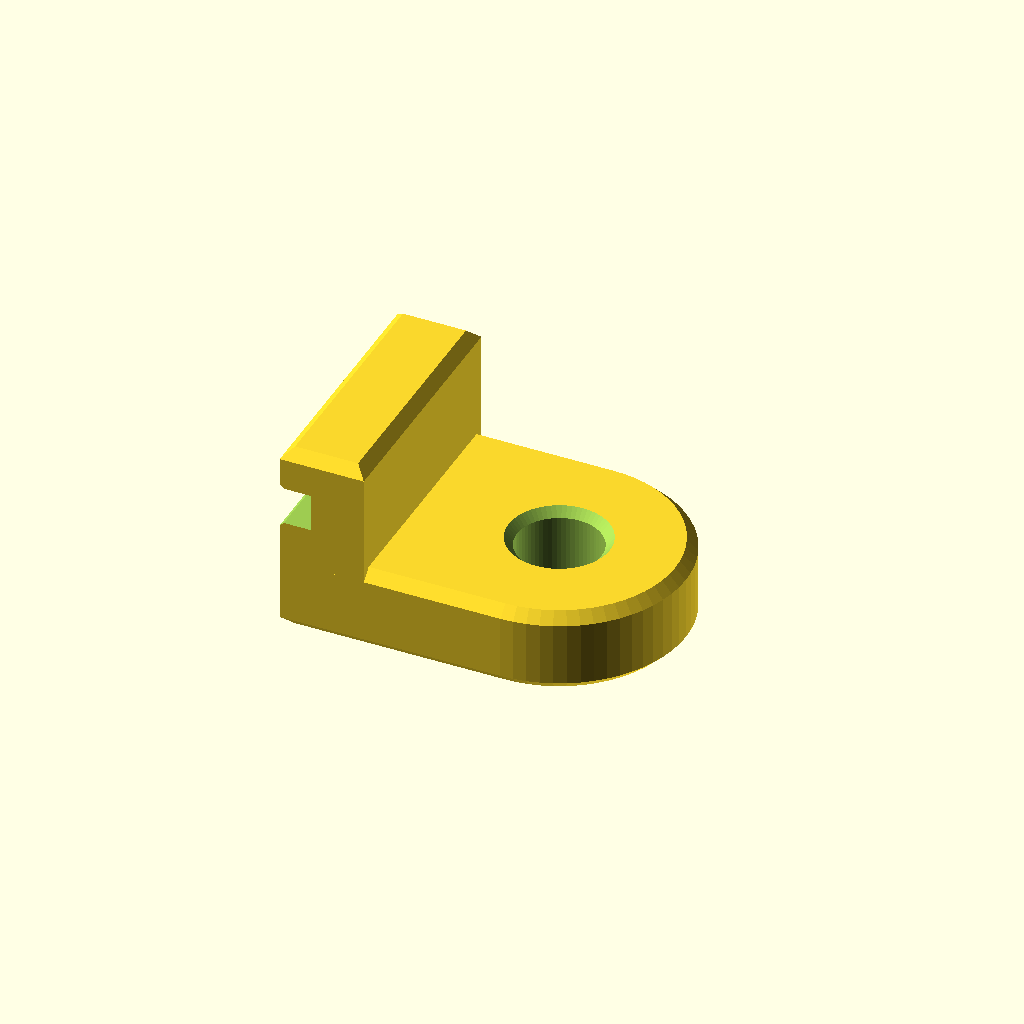
Cell 1: rendered with the file's own defaults.
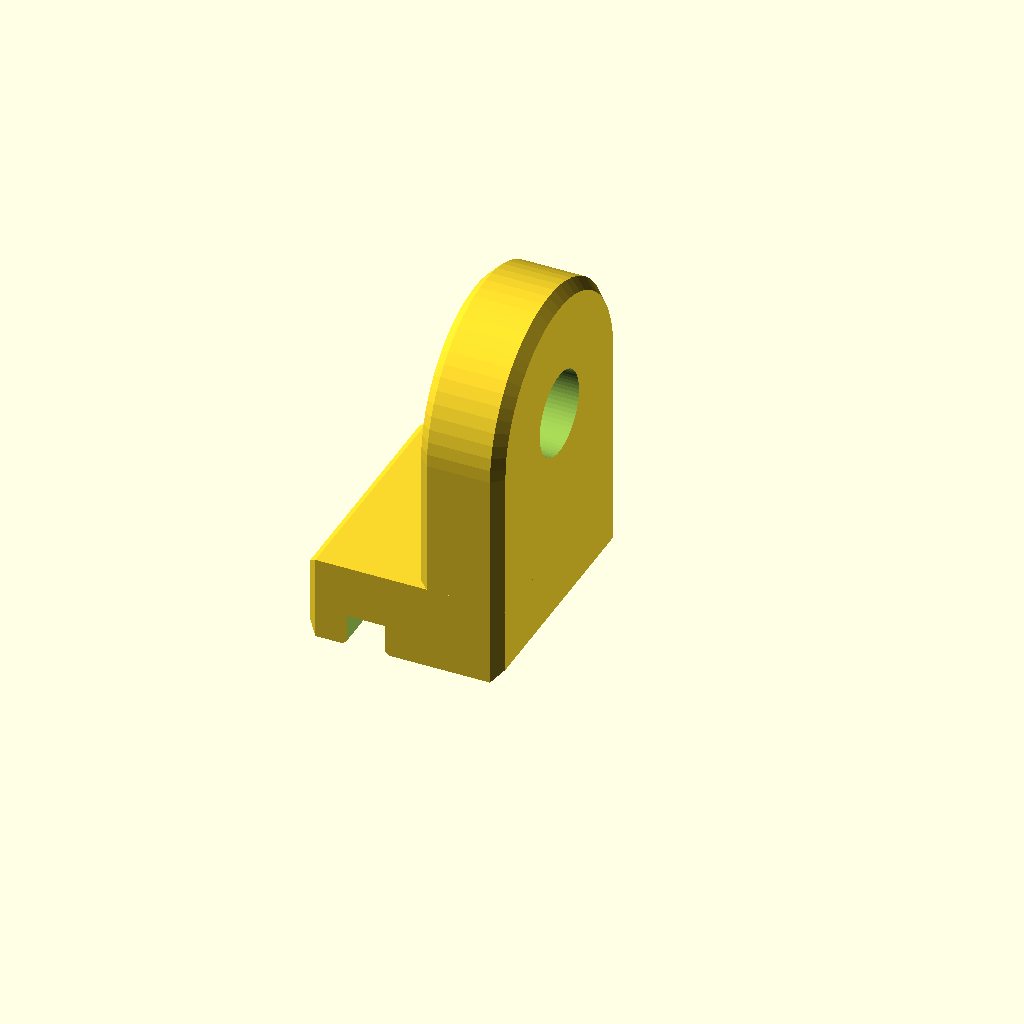
Cell 2: part = "print" (everything else at default).
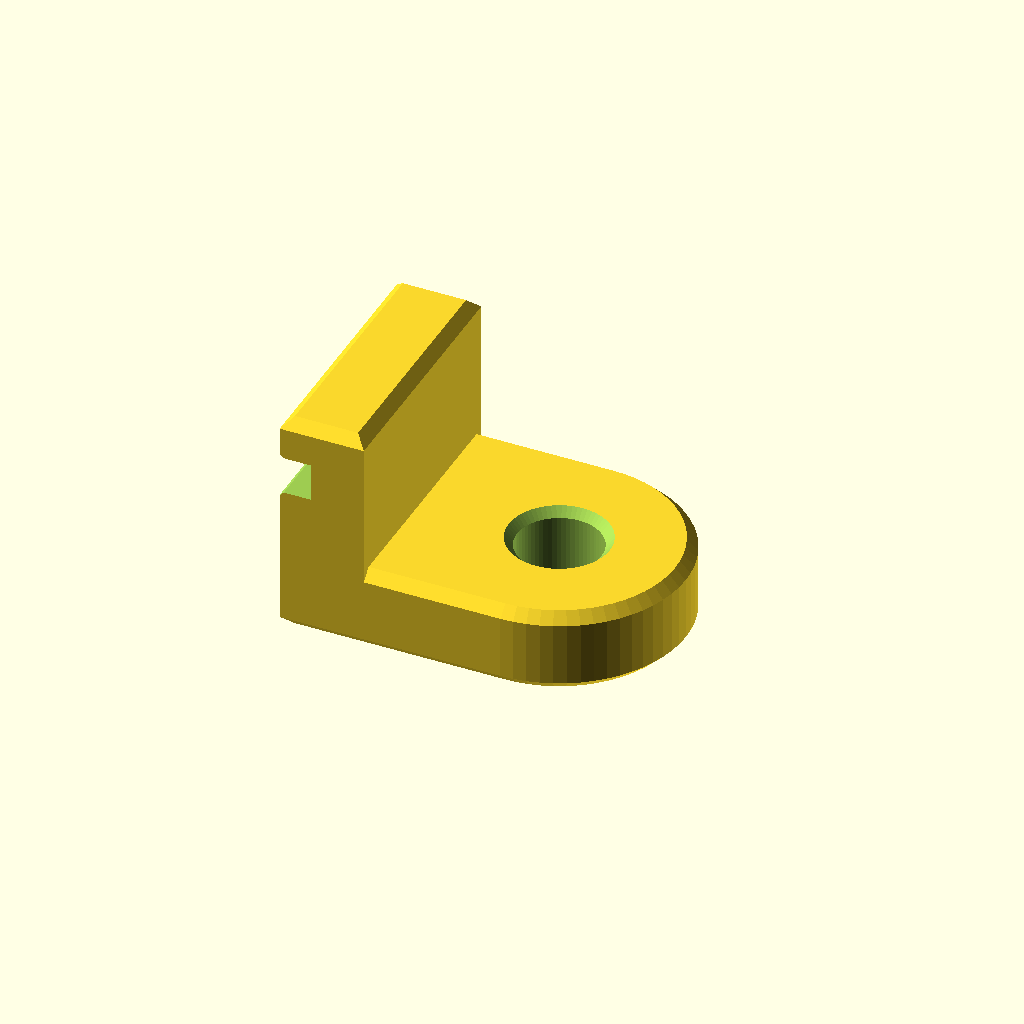
Cell 3: the same model with arm_thickness = 3.2.
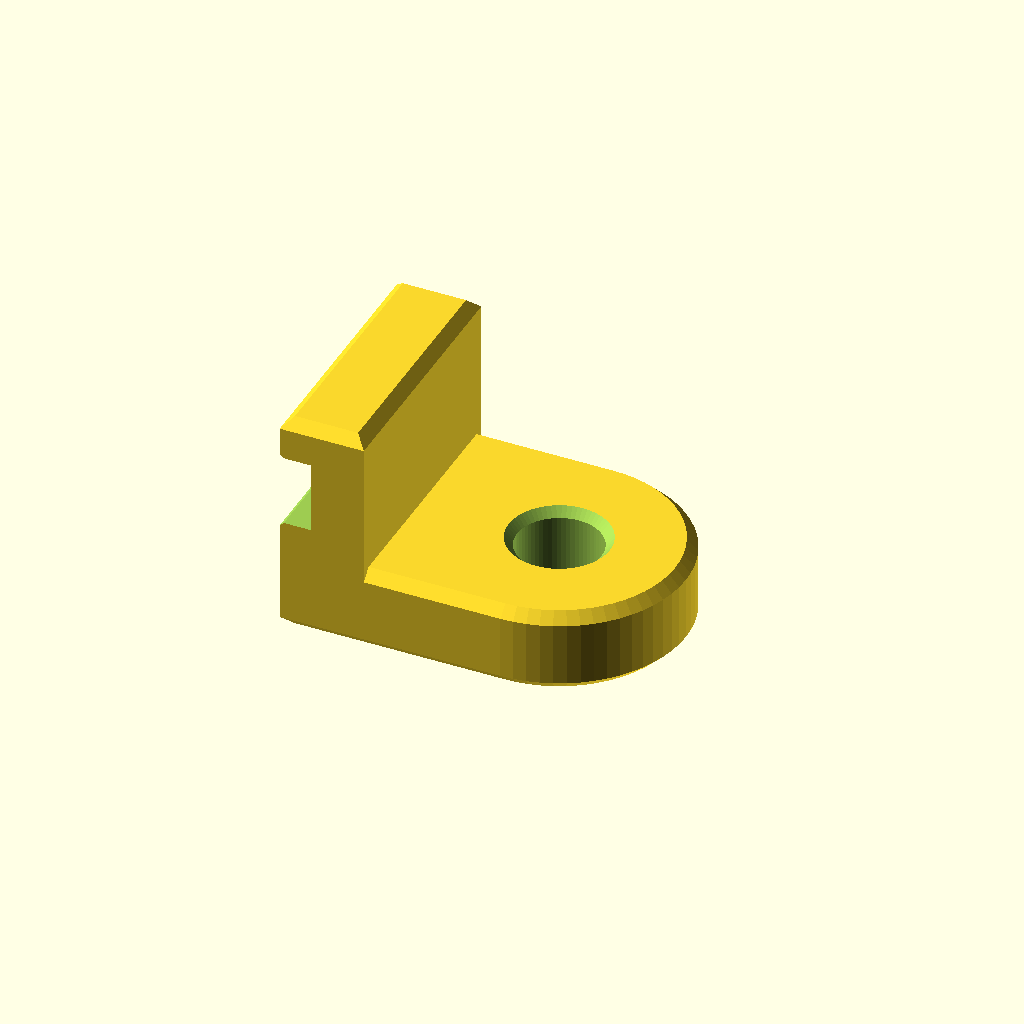
Cell 4 — dut_thickness set to 3.2, the other parameters unchanged.
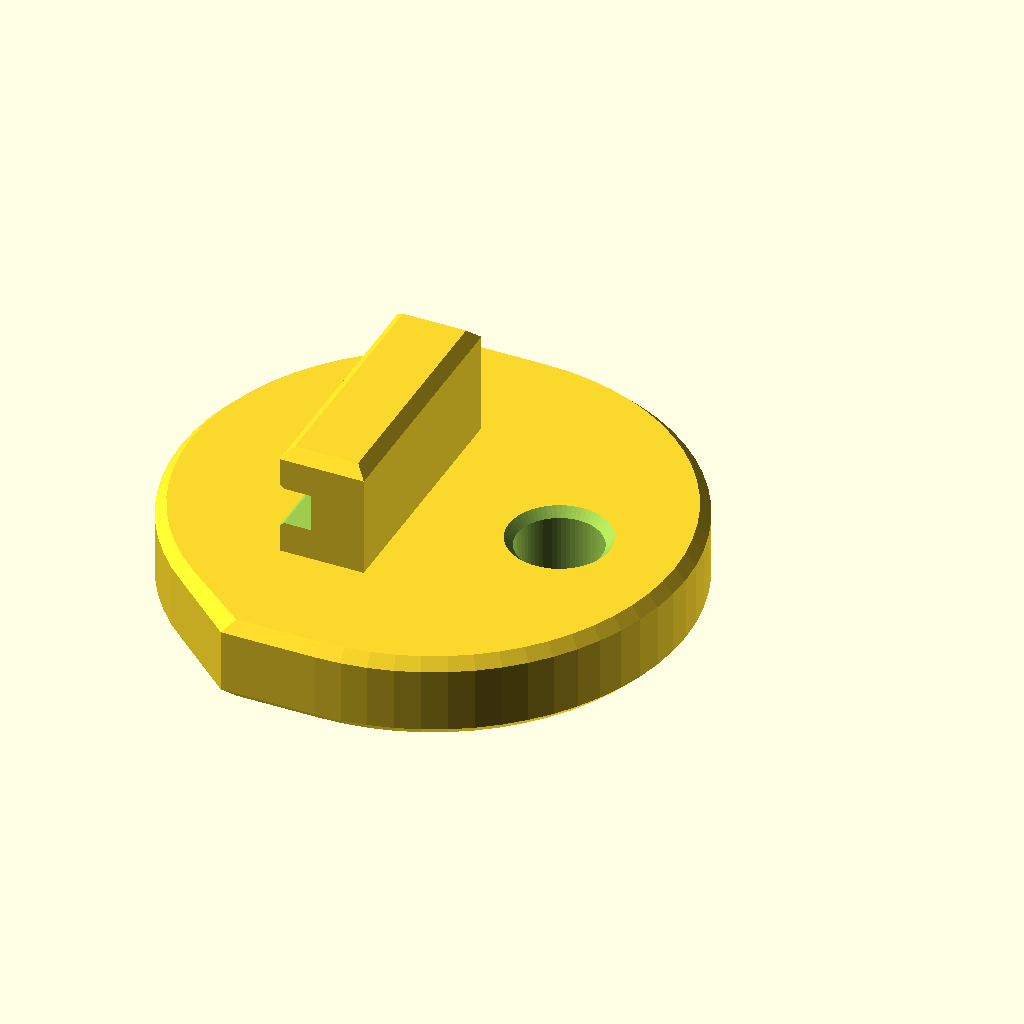
Cell 5: the same model with arm_width = 24.
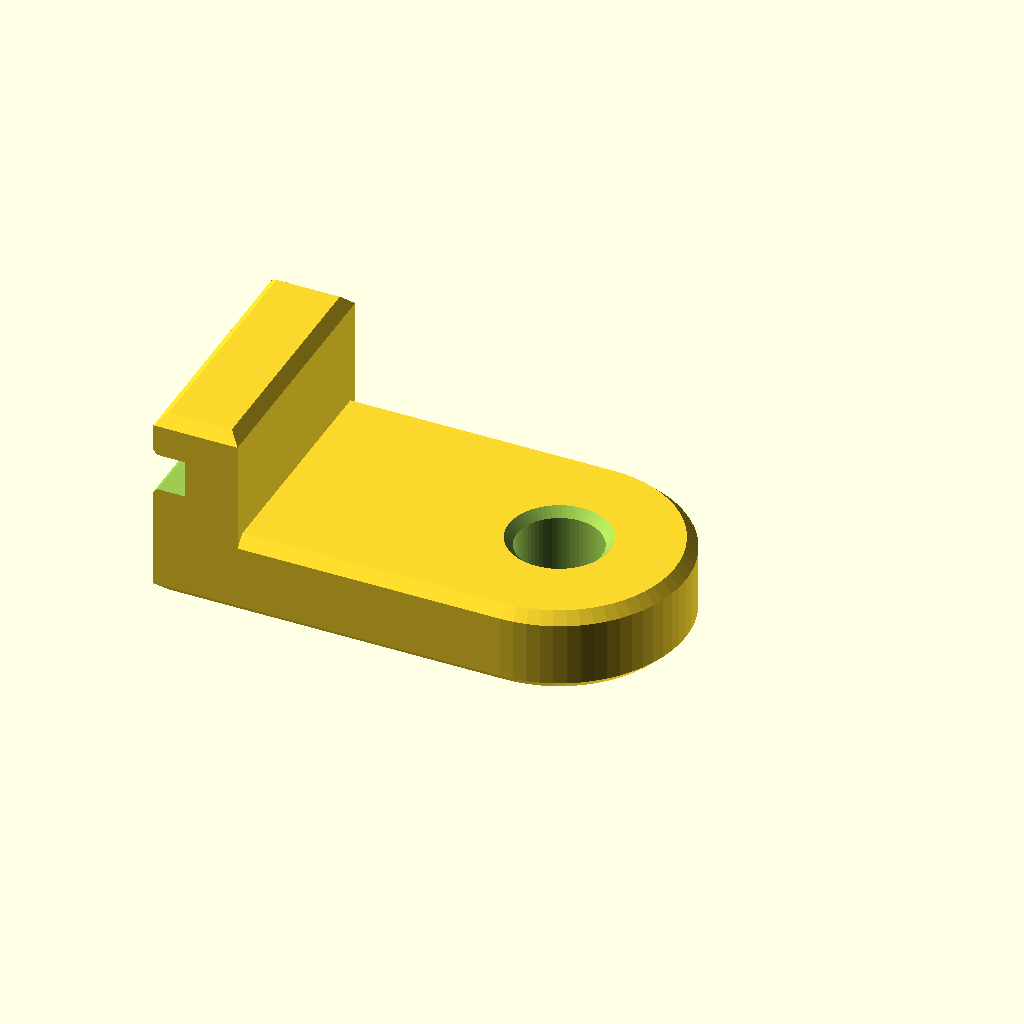
Cell 6: the same model with arm_tip = 12.
All cells are drawn from one camera (rotation 55°, 0°, 25°, orthographic, colour scheme Cornfield), so only the parameter changes between them.
Source of the model, 3d/dut_mount.scad:
// PROBER X1 - DUT Mount (PCB Holder)
//
// Hangs below the tip of a mounting arm PCB and holds the edge of the
// device under test (1.6 mm PCB) in a horizontal slit. One M3x8 thumb screw
// goes down through the arm's end hole into a heat-set thread insert.
//
// The arm is screwed under the carrier and the mount hangs under the arm, so
// the slit sits one arm thickness above the mount top: the DUT ends up at
// the same height as the carrier.
//
// Origin = arm hole center on the mount bottom. The DUT is on the -X side.

/* [Render] */
part = "mount"; // [mount, print, assembly]

/* [Heights] */
arm_thickness = 1.6;
dut_thickness = 1.6;

/* [Mounting arm] (from pcb/mounting_arm/mounting_arm.kicad_pcb) */
arm_width     = 12;
arm_tip       = 6;     // hole center to rounded arm tip

/* [Body] */
body_back     = 6;    // body length behind the hole, under the arm
tip_gap       = 0.5;   // clearance between arm tip and the jaw
chamfer       = 0.5;

/* [Jaw] */
jaw_length    = 4;
jaw_width     = 12;
top_lip       = 2;     // material above the slit
slit_depth    = 1.5;
slit_clear    = 0.2;   // added to the PCB thickness
slit_lead     = 0.2;   // entry chamfer

/* [Thread insert] */
insert_dia    = 4.0;
insert_length = 4;     // body height = insert length, hole goes through
insert_lead   = 0.4;

$fn = 64;

H      = insert_length;                            // arm bottom rests here
jaw_x  = -arm_tip - tip_gap;                       // back face of the jaw
slit_z = H + arm_thickness - slit_clear / 2;       // DUT bottom = carrier bottom = arm top
slit_h = dut_thickness + slit_clear;
jaw_h  = slit_z + slit_h + top_lip;

module chamfered_box(size, c) {
    hull() {
        translate([c, c, 0]) cube([size.x - 2 * c, size.y - 2 * c, size.z]);
        translate([0, 0, c]) cube([size.x, size.y, size.z - 2 * c]);
    }
}

module chamfered_cylinder(r, h, c) {
    hull() {
        cylinder(r = r - c, h = h);
        translate([0, 0, c]) cylinder(r = r, h = h - 2 * c);
    }
}

module body() {
    // Under the arm, fully round back
    r = arm_width / 2;
    hull() {
        // Starts at the jaw front so the bottom chamfers don't leave a notch at the joint
        translate([jaw_x - jaw_length, -r, 0]) chamfered_box([body_back - r - jaw_x + jaw_length, arm_width, H], chamfer);
        translate([body_back - r, 0, 0]) chamfered_cylinder(r, H, chamfer);
    }
    // Jaw in front of the arm tip, reaching up past the arm to the carrier plane
    translate([jaw_x - jaw_length, -jaw_width / 2, 0])
        chamfered_box([jaw_length, jaw_width, jaw_h], chamfer);
}

module slit() {
    translate([jaw_x - jaw_length - 1, -jaw_width / 2 - 1, slit_z])
        cube([slit_depth + 1, jaw_width + 2, slit_h]);
    // Lead-in chamfer at the mouth
    translate([jaw_x - jaw_length, 0, slit_z + slit_h / 2])
        rotate([90, 0, 0])
            linear_extrude(jaw_width + 2, center = true)
                polygon([[-0.01, -slit_h / 2 - slit_lead], [slit_lead, -slit_h / 2],
                         [slit_lead, slit_h / 2], [-0.01, slit_h / 2 + slit_lead]]);
}

module insert_hole() {
    translate([0, 0, -0.01])
        cylinder(d = insert_dia, h = H + 0.02);
    translate([0, 0, H - insert_lead])
        cylinder(d1 = insert_dia, d2 = insert_dia + 2 * insert_lead, h = insert_lead + 0.01);
}

module dut_mount() {
    difference() {
        body();
        slit();
        insert_hole();
    }
}

// Preview: mount with arm tip and a DUT edge
module assembly() {
    color("orange") dut_mount();
    color("darkgreen", 0.8) translate([0, 0, H]) difference() {
        hull() {
            cylinder(r = arm_tip, h = arm_thickness);
            translate([60, -arm_width / 2, 0]) cube([1, arm_width, arm_thickness]);
        }
        translate([0, 0, -1]) cylinder(d = 3.2, h = arm_thickness + 2);
    }
    color("royalblue", 0.8)
        translate([jaw_x - jaw_length + slit_depth - 0.5 - 50, -25, H + arm_thickness])
            cube([50, 50, dut_thickness]);
}

// Print standing on the jaw face: slit walls become vertical, no overhang under the lip
if (part == "assembly") assembly();
else if (part == "print") translate([0, 0, jaw_length - jaw_x]) rotate([0, -90, 0]) dut_mount();
else dut_mount();
Customizer parameters (derived from the source; name, type, default, range or options):
part: string, default "mount", options "mount", "print", "assembly"
arm_thickness: number, default 1.6
dut_thickness: number, default 1.6
arm_width: number, default 12
arm_tip: number, default 6
body_back: number, default 6
tip_gap: number, default 0.5
chamfer: number, default 0.5
jaw_length: number, default 4
jaw_width: number, default 12
top_lip: number, default 2
slit_depth: number, default 1.5
slit_clear: number, default 0.2
slit_lead: number, default 0.2
insert_dia: number, default 4
insert_length: number, default 4
insert_lead: number, default 0.4
